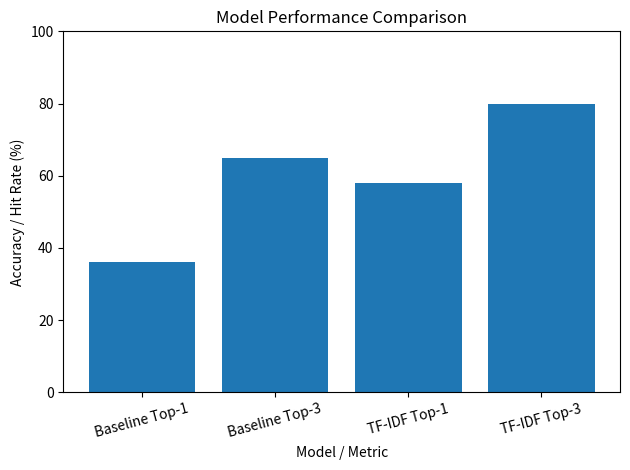
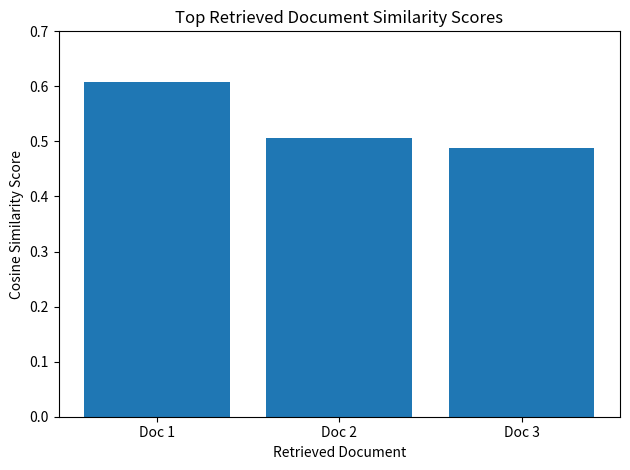
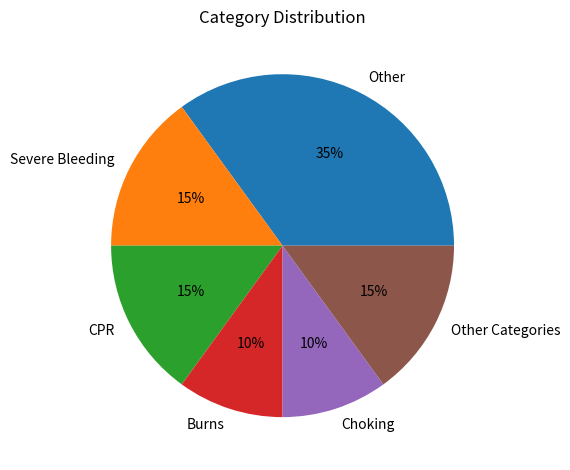

Write Python code to recreate these figures, in order.
import matplotlib.pyplot as plt

# GRAPH 1: Model Performance

models = ["Baseline Top-1", "Baseline Top-3", "TF-IDF Top-1", "TF-IDF Top-3"]
scores = [36, 65, 58, 80]

plt.figure()
plt.bar(models, scores)
plt.title("Model Performance Comparison")
plt.xlabel("Model / Metric")
plt.ylabel("Accuracy / Hit Rate (%)")
plt.ylim(0, 100)
plt.xticks(rotation=15)
plt.tight_layout()
plt.savefig("graph1_model_performance.png")
plt.show()


# GRAPH 2: Similarity Scores


docs = ["Doc 1", "Doc 2", "Doc 3"]
similarity_scores = [0.608, 0.506, 0.489]  # from your burn example

plt.figure()
plt.bar(docs, similarity_scores)
plt.title("Top Retrieved Document Similarity Scores")
plt.xlabel("Retrieved Document")
plt.ylabel("Cosine Similarity Score")
plt.ylim(0, 0.7)
plt.tight_layout()
plt.savefig("graph2_similarity_scores.png")
plt.show()


# GRAPH 3: Category Distribution approximate

categories = ["Other", "Severe Bleeding", "CPR", "Burns", "Choking", "Other Categories"]
percents = [35, 15, 15, 10, 10, 15]

plt.figure()
plt.pie(percents, labels=categories, autopct='%1.0f%%')
plt.title("Category Distribution")
plt.tight_layout()
plt.savefig("graph3_category_distribution.png")
plt.show()
